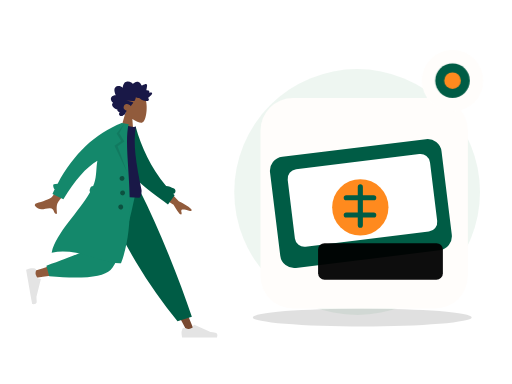
t = 0.00 s
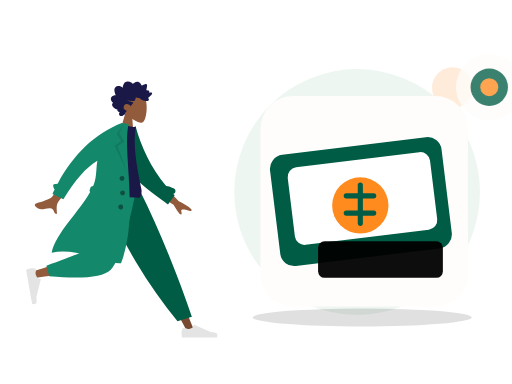
t = 0.70 s
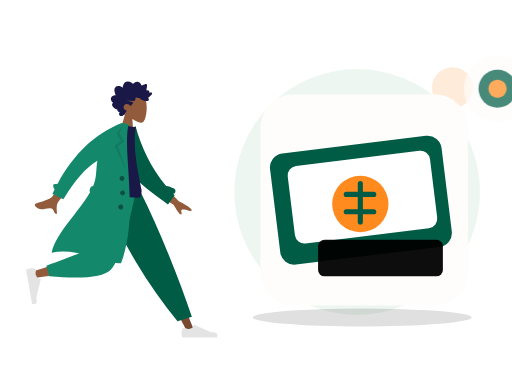
t = 1.05 s
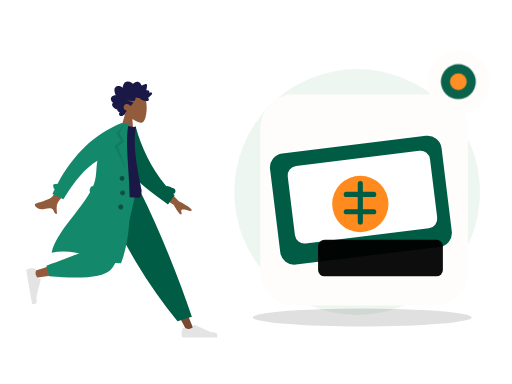
t = 1.75 s
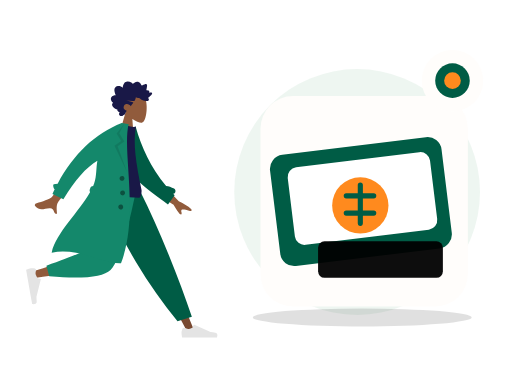
t = 2.10 s
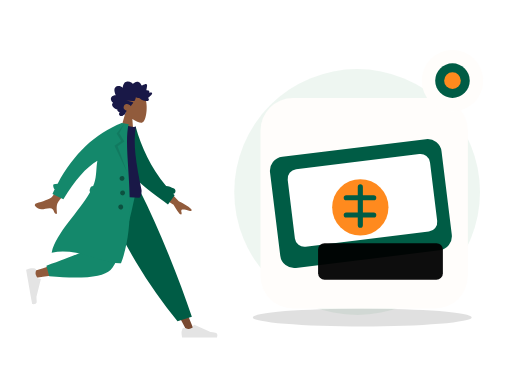
t = 2.80 s

The animated SVG that drew these frames (rendered in a browser with its animation timeline set to each time). Animation: 2 CSS @keyframes rules; one cycle of 2.80 s.

<?xml version="1.0" encoding="UTF-8"?>
<svg xmlns="http://www.w3.org/2000/svg" xmlns:xlink="http://www.w3.org/1999/xlink" width="800" height="600" viewBox="0 0 800 600" role="img" aria-labelledby="zil-073-title zil-073-desc" data-illustration="ZIL-073" data-base="BASE-TENDER" data-theme="light" data-motion="on" data-requires-business-state="false" data-status="REVUE_VISUELLE_REQUISE">
<title id="zil-073-title">Attente de confirmation</title><desc id="zil-073-desc">Illustration Zamurek. Géométrie vectorielle native. Famille BASE-TENDER. Sources Humaaans / IRA Design lorsque présentes. Pas de preuve transactionnelle.</desc>
<style><![CDATA[#zil-073-seal{transform-box:fill-box;transform-origin:center;animation:zil-073-hint 2s ease-in-out 1}#zil-073-device{transform-box:fill-box;transform-origin:center;animation:zil-073-float 2.8s ease-in-out 1}@keyframes zil-073-hint{0%,100%{scale:1;opacity:1}50%{scale:1.1;opacity:.72}}@keyframes zil-073-float{0%,100%{translate:0 0}50%{translate:0 -6px}}@media(prefers-reduced-motion:reduce){*{animation:none!important;transition:none!important}}]]></style>
<g id="zil-073-background" data-layer="decor">
<circle cx="558" cy="300" r="192" fill="#EAF4EE" opacity=".81"/>
<ellipse cx="566" cy="496" rx="171" ry="14" fill="#005C452" opacity=".12"/>
<circle cx="707" cy="137" r="32" fill="#FF8A1E" opacity=".17"/>
<path d="M701 218l10 16 16 10-16 10-10 16-10-16-16-10 16-10z" fill="#D21868" opacity=".25"/></g>
<g id="zil-073-person" data-upstream="Humaaans" data-source="standing-4.svg"><svg x="9" y="89" width="355" height="445" viewBox="0 0 380 480" overflow="visible">
    
    <title>humaaans/standing-4</title>
    <desc>Created with Sketch.</desc>
    <g id="zil-073-person-node-0" data-part="part" stroke="none" stroke-width="1" fill="none" fill-rule="evenodd">
        <g id="zil-073-person-node-1" data-part="part" transform="translate(33.000000, 20.000000)">
            <g id="zil-073-person-node-2" data-part="head" transform="translate(174.354244, 59.765189) rotate(4.000000) translate(-174.354244, -59.765189) translate(103.501978, 5.532072)">
                <g id="zil-073-person-node-3" data-part="head" stroke-width="1" transform="translate(56.316359, 32.329762)" fill="#915B3C">
                    <path d="M8.61668863,35.9695996 C3.8111203,30.3288374 0.558611141,23.4160055 1.10210733,15.6699789 C2.66807119,-6.64848056 33.7361385,-1.73870383 39.7795208,9.52573796 C45.8229031,20.7901798 45.1047922,49.3633705 37.294259,51.3766405 C34.1794292,52.1795298 27.5439155,50.2127726 20.7905107,46.1421897 L25.0294931,76.1313749 L0,76.1313749 L8.61668863,35.9695996 Z"></path>
                </g>
                <path d="M99.4991371,40.5704108 C100.307567,39.7692754 100.748546,38.6257895 101.130011,37.5400019 C101.526162,36.4120821 101.911083,35.2725397 102.174096,34.0985442 C102.699643,31.7528363 102.704634,29.0552308 101.031237,27.2337892 C99.6891977,25.7731699 97.6755151,25.1180446 95.8170486,24.9756666 C94.5788709,24.8807134 93.3071925,25.0541198 92.1202736,25.4443101 C90.9426657,25.8313872 89.9275692,26.6028432 88.7859576,27.0816565 C88.742378,24.5538252 88.3093662,21.9088331 87.026937,19.7504373 C85.7928868,17.6737117 83.8253755,16.5083295 81.584676,16.2000169 C79.2848465,15.8836099 77.0138141,16.421782 74.95492,17.5351734 C74.4394526,17.8140142 73.9287847,18.106138 73.4400985,18.436762 C73.0308923,18.7136311 72.6054636,19.047057 72.1253206,19.1596518 C71.5900792,19.2853222 71.3247622,18.9761794 70.9768937,18.5856778 C70.5690313,18.1278268 70.1095262,17.724561 69.6232398,17.3670595 C67.473059,15.7865812 64.6519067,15.1367483 62.1608647,16.0841013 C61.0131098,16.5205748 59.8970316,17.2618326 59.118359,18.2832803 C58.4242538,19.1937935 57.9291363,20.6381203 56.971154,21.2724908 C56.5646354,21.5417844 56.2775287,21.1850093 55.9073905,20.9213196 C55.3514151,20.5251104 54.8211652,20.0879104 54.2584706,19.7024937 C53.4680872,19.1610009 52.6123345,18.7559709 51.6959159,18.5439606 C50.3543567,18.2335725 48.5004018,18.3063181 48.1168249,20.0634198 C47.9728396,20.7234225 48.0832283,21.4292934 48.1297836,22.0942773 C48.1936171,23.0073848 48.2602343,23.9201811 48.3395222,24.8319396 C48.3997081,25.5242161 48.4758283,26.1928321 48.606471,26.8726556 C48.6761599,27.2350345 48.8942496,27.9106034 48.7388415,28.2735011 C48.5446533,28.7270973 47.6483927,28.4692189 47.2654877,28.4849925 C46.5091808,28.5162285 45.7497063,28.6488517 45.0504176,28.972004 C44.5084569,29.2225145 43.938659,29.5909122 43.7099143,30.2121035 C43.5692886,30.5936806 43.6063409,30.985635 43.6727661,31.3782121 C43.752438,31.8493462 43.6613433,32.099234 43.6018293,32.5746228 C42.5860609,32.074432 39.0660999,30.9631161 38.623201,32.7835199 C38.4757601,33.3896639 38.8115338,34.0745724 39.0677317,34.5857632 C39.5170619,35.4823707 40.1061538,36.3018741 40.7083964,37.0833962 C41.9646203,38.7137898 43.4643713,40.1200315 45.0779668,41.3226686 C43.1874396,42.1631344 42.6939539,44.6421919 44.330779,46.1192074 C45.0534893,46.7713234 46.0251982,46.9165032 46.9368172,46.8747861 C47.2704792,46.8595313 47.7514862,46.7312666 48.0140194,46.78938 C48.155317,46.820616 48.3065976,46.9403712 48.5023216,46.9537581 C49.7888784,47.0418622 51.2412103,46.7318892 52.498874,46.4464069 C54.7398615,45.9377067 56.8614372,44.8759947 58.5939645,43.258988 C59.0383992,42.8442032 59.4055617,42.6054192 60.0037727,42.6115419 C60.5279753,42.6168344 61.0422908,42.7605614 61.5660134,42.7738445 C62.9517281,42.8092314 64.2011367,42.1317946 65.4878855,41.6808965 C65.5666934,43.4192151 66.0617149,45.3337419 66.7728104,46.8976163 C67.3526873,48.1728952 68.5636038,48.3582356 69.7534985,48.470104 C73.5585504,48.8281244 77.377041,48.4285944 81.1868925,48.4338869 C77.4988526,49.2675036 73.6878493,49.6110993 70.032542,50.5920751 C68.3802625,51.0353977 69.6419578,52.1489967 70.3484458,52.9209716 C71.5117512,54.1922033 72.376719,55.7672853 72.9766578,57.4266319 C74.7807938,55.0749051 77.9696846,53.5253515 80.7948685,54.2478262 C83.9164702,55.0459521 86.11455,59.2673754 84.1184336,62.3022465 C82.9595438,64.064018 80.8667652,64.7441529 79.1254068,65.5010806 C80.4838602,66.9134449 80.8124347,68.9994064 81.6300793,70.7565081 C82.0333342,71.6230211 82.5993885,72.6027516 83.5012165,72.904734 C83.8348785,73.0164986 84.2261346,73.0260458 84.4893398,73.2980375 C84.8154185,73.6347842 84.8930746,74.0112764 85.3094801,74.3007021 C86.9710707,75.4559144 89.56655,75.3668763 91.0393278,73.8593512 C92.371192,72.4959682 92.0246673,70.3385064 90.9123328,68.9562364 C92.6829682,68.2181956 95.9088152,67.2689747 95.205111,64.5104538 C99.0418397,64.2556886 108.357306,58.033191 103.207815,53.4862287 C106.033863,51.8890428 108.630206,47.9856869 106.814935,44.5448518 C105.417126,41.8952936 102.166321,40.7109208 99.4991371,40.5704108" id="zil-073-person-node-4" data-part="part" fill="#191847" transform="translate(73.002688, 45.365956) scale(-1, 1) translate(-73.002688, -45.365956) "></path>
            </g>
            <g id="zil-073-person-node-5" data-part="legs" transform="translate(0.000000, 203.717748)">
                <polygon id="zil-073-person-node-6" data-part="part" fill="#784931" points="135.576421 0 213.070248 129.55569 271.168323 239.084106 283.682133 239.084106 186.337993 5.30873359e-13"></polygon>
                <g id="zil-073-person-node-7" data-part="part" transform="translate(260.723886, 207.536214)" fill="#E4E4E4">
                    <path d="M2.79301173,26.4915537 C1.62626761,29.6061473 1.04289555,31.9365831 1.04289555,33.4828611 C1.04289555,35.3635003 1.35619618,38.1078205 1.98279745,41.7158218 C4.16447086,41.7158218 23.7715371,41.7158218 60.8039962,41.7158218 C62.3325506,36.662479 61.4501804,33.9343419 58.1568854,33.5314103 C54.8635904,33.1284788 52.1277943,32.7646639 49.9494971,32.4399656 L22.6099678,20.2518671 C22.0839009,20.0173438 21.4673207,20.2536867 21.2327974,20.7797536 C21.2287854,20.7887531 21.2249011,20.7978091 21.2211457,20.8069187 L19.4637818,25.069848 C16.415052,26.4923128 13.9376425,27.2035452 12.0315534,27.2035452 C10.4829012,27.2035452 8.34419941,26.5780944 5.61544804,25.3271928 L5.61545374,25.3271803 C4.56828164,24.8471405 3.33023177,25.3068921 2.85019196,26.3540642 C2.82950154,26.3991988 2.81042931,26.4450579 2.79301173,26.4915537 Z" id="zil-073-person-node-8" data-part="part"></path>
                </g>
                <path d="M255.032865,221.545314 L279.165526,214.245045 C268.59235,182.636952 255.63342,147.853404 240.288738,109.894402 C224.944056,71.9353994 208.464438,35.3039322 190.849885,2.84217094e-14 L122.69048,2.84217094e-14 C142.274076,44.6578531 163.035313,85.2352452 184.974193,121.732176 C206.913072,158.229107 230.265963,191.500153 255.032865,221.545314 Z" id="zil-073-person-node-9" data-part="part" fill="#005C45"></path>
                <path d="M130.483574,2.84217094e-14 C123.169612,45.5267591 109.062982,103.692464 107.731697,105.487475 C106.844173,106.684149 74.8930942,117.390616 11.8784597,137.606876 L14.5815936,148.641752 C89.7263975,137.799641 129.321301,129.387885 133.366303,123.406484 C139.433807,114.434384 169.729671,43.5545895 181.463825,2.84217094e-14 L130.483574,2.84217094e-14 Z" id="zil-073-person-node-10" data-part="part" fill="#915B3C"></path>
                <path d="M34.0291683,128.068071 L38.7904444,145.840535 C94.9943795,150.76997 129.431772,147.208144 142.102622,135.155056 C154.773471,123.101968 169.2145,78.0502828 185.425707,-1.13686838e-13 L120.431644,-1.13686838e-13 C110.160605,63.9126794 104.418425,97.2105109 103.205106,99.8934944 C101.991786,102.576478 78.9331404,111.968003 34.0291683,128.068071 Z" id="zil-073-person-node-11" data-part="part" fill="#14886B"></path>
                <g id="zil-073-person-node-12" data-part="part" transform="translate(25.550941, 160.605914) rotate(80.000000) translate(-25.550941, -160.605914) translate(-6.257373, 139.748003)" fill="#E4E4E4">
                    <path d="M2.79301173,26.4915537 C1.62626761,29.6061473 1.04289555,31.9365831 1.04289555,33.4828611 C1.04289555,35.3635003 1.35619618,38.1078205 1.98279745,41.7158218 C4.16447086,41.7158218 23.7715371,41.7158218 60.8039962,41.7158218 C62.3325506,36.662479 61.4501804,33.9343419 58.1568854,33.5314103 C54.8635904,33.1284788 52.1277943,32.7646639 49.9494971,32.4399656 L22.6099678,20.2518671 C22.0839009,20.0173438 21.4673207,20.2536867 21.2327974,20.7797536 C21.2287854,20.7887531 21.2249011,20.7978091 21.2211457,20.8069187 L19.4637818,25.069848 C16.415052,26.4923128 13.9376425,27.2035452 12.0315534,27.2035452 C10.4829012,27.2035452 8.34419941,26.5780944 5.61544804,25.3271928 L5.61545374,25.3271803 C4.56828164,24.8471405 3.33023177,25.3068921 2.85019196,26.3540642 C2.82950154,26.3991988 2.81042931,26.4450579 2.79301173,26.4915537 Z" id="zil-073-person-node-13" data-part="part"></path>
                </g>
            </g>
            <g id="zil-073-person-node-14" data-part="body" transform="translate(157.291764, 189.723885) rotate(10.000000) translate(-157.291764, -189.723885) translate(23.922792, 92.208568)">
                <path d="M206.173124,94.1153146 L237.654616,120.804733 C246.485384,123.862803 253.793796,127.410328 259.579851,131.447309 C260.915433,132.846883 262.455388,135.5998 256.571267,134.73118 C250.687146,133.862559 244.458869,133.213532 243.501485,135.174285 C242.5441,137.135038 245.955361,139.798484 244.114915,142.405686 C242.88795,144.14382 238.009153,139.229219 229.478524,127.661882 L197.569051,111.736722 L206.173124,94.1153146 Z M56.7072446,73.4638943 L74.7971874,78.0625522 C50.5815452,118.773292 37.6318712,140.288454 35.9481654,142.60804 C32.1598272,147.827109 34.9113156,157.9002 35.846123,163.177813 C28.1748426,164.545256 31.7616574,153.29197 22.045982,155.171625 C13.1779641,156.887287 5.46312053,162.07869 -2.3052584,154.124844 C-3.26033494,153.146965 -3.84342212,150.216288 -0.344007547,148.912227 C8.37431034,145.663337 21.331407,139.403357 23.5143959,136.82375 C26.4912913,133.305996 37.5555742,112.186044 56.7072446,73.4638943 Z" id="zil-073-person-node-15" data-part="part" fill="#915B3C" transform="translate(128.887550, 118.378653) rotate(-4.000000) translate(-128.887550, -118.378653) "></path>
                <path d="M212.041997,91.4388947 C216.322135,91.1316164 220.977876,91.840669 225.96947,93.5225255 C228.425683,94.3501164 229.745942,97.0121652 228.918351,99.468378 C228.437693,100.894926 227.338238,101.938296 226.019703,102.400243 C226.974814,103.097038 227.938387,103.789986 228.910523,104.479018 L220.518159,121.611657 C185.202658,104.00331 152.009465,90.7275746 136.884063,61.6576093 C131.807586,51.9009775 133.525829,18.7598762 133.041282,6.70328273 L144.195079,2.12901314 C159.743039,34.2677247 180.784924,65.1009176 212.041997,91.4388947 Z" id="zil-073-person-node-16" data-part="part" fill="#005C45"></path>
                <path d="M93.8605991,118.795966 C126.647489,122.397786 152.454369,122.397786 171.281237,118.795966 C173.613759,118.349724 173.511327,108.294692 172.429622,105.548568 C155.584668,62.7842666 144.503922,31.478793 144.503922,1.7756729 C141.413084,3.39017178 136.003828,3.63212462 128.276152,2.50153141 C107.508141,33.1115518 97.9618253,68.2330479 93.8605991,118.795966 Z" id="zil-073-person-node-17" data-part="part" fill="#191847"></path>
                <path d="M87.7686047,123.851994 C86.6551335,122.804333 86.0746685,121.23383 86.3599826,119.615734 L86.9032734,116.534579 C87.2714462,114.446567 88.9672349,112.926105 90.9694489,112.688237 C91.3194625,111.123614 91.6212422,109.569477 91.8704803,108.02672 C93.9758723,94.9945677 90.3786992,82.2161192 90.5476353,69.6676184 C73.7777663,83.9755631 58.7338752,108.681389 45.4159618,143.785095 L25.7190162,137.989136 C26.4705662,135.197044 27.2490397,132.439245 28.0544368,129.715738 C25.7810093,128.424203 23.124502,122.504744 25.0363804,121.514185 C27.0109281,120.491156 29.1027284,119.771114 31.3056195,119.347312 C49.3658661,64.9506232 78.8998655,25.168186 119.907618,-3.99680289e-13 L125.540937,-3.94351218e-13 L131.768209,-1.0658141e-14 C128.276152,46.1801869 176.509698,147.001238 159.761787,233.106043 C128.805794,240.019061 84.6121081,218.510359 41.593608,235.694393 C43.1943273,201.019067 75.2586187,160.283448 87.7686085,123.851985 Z" id="zil-073-person-node-18" data-part="part" fill="#14886B"></path>
                <polygon id="zil-073-person-node-19" data-part="part" fill-opacity="0.1" fill="#000000" points="124.214865 1.04289555 118.834405 17.5888976 129.669457 29.9926784 119.877301 39.740063 143.567348 80.302957 114.597103 39.8211017 124.214865 29.9926784 114.597103 19.0312358"></polygon>
                <path d="M136.619317,95.9463902 C134.315415,95.9463902 132.447734,94.0787093 132.447734,91.774808 C132.447734,89.4709068 134.315415,87.6032259 136.619317,87.6032259 C138.923218,87.6032259 140.790899,89.4709068 140.790899,91.774808 C140.790899,94.0787093 138.923218,95.9463902 136.619317,95.9463902 Z M141.833794,119.932988 C139.529893,119.932988 137.662212,118.065307 137.662212,115.761406 C137.662212,113.457504 139.529893,111.589823 141.833794,111.589823 C144.137695,111.589823 146.005376,113.457504 146.005376,115.761406 C146.005376,118.065307 144.137695,119.932988 141.833794,119.932988 Z M142.87669,143.919585 C140.572789,143.919585 138.705108,142.051904 138.705108,139.748003 C138.705108,137.444102 140.572789,135.576421 142.87669,135.576421 C145.180591,135.576421 147.048272,137.444102 147.048272,139.748003 C147.048272,142.051904 145.180591,143.919585 142.87669,143.919585 Z" id="zil-073-person-node-20" data-part="part" fill-opacity="0.4" fill="#000000"></path>
            </g>
        </g>
    </g>
</svg></g>
<g id="zil-073-device" data-layer="object" transform="translate(407 153)">
<rect x="0" y="0" width="324" height="329" rx="51" fill="#FFFDFB" stroke="#FF8A1EUTLINE" stroke-width="4"/>
<g id="zil-073-object-geometry" transform="translate(1 16)"><rect x="21" y="62" width="270" height="175" rx="22" fill="#005C45" transform="rotate(-7 152 150)"/><rect x="47" y="84" width="224" height="122" rx="15" fill="#FFFFFF" transform="rotate(-7 152 150)"/><circle cx="155" cy="155" r="44" fill="#FF8A1E"/><path d="M155 123v60m-22-43h43m-43 27h43" stroke="#005C45" stroke-width="8" stroke-linecap="round"/><rect x="89" y="211" width="195" height="57" rx="10" fill="#005C452" opacity=".95"/></g>
</g>

<g id="zil-073-seal" data-layer="contextual-accessory" transform="translate(707 126)">
<circle r="48" fill="#FFFDFB" stroke="#FF8A1EUTLINE" stroke-width="4"/>
<g id="zil-073-context-symbol"><circle r="27" fill="#005C45"/><circle r="13" fill="#FF8A1E"/></g></g>
</svg>
